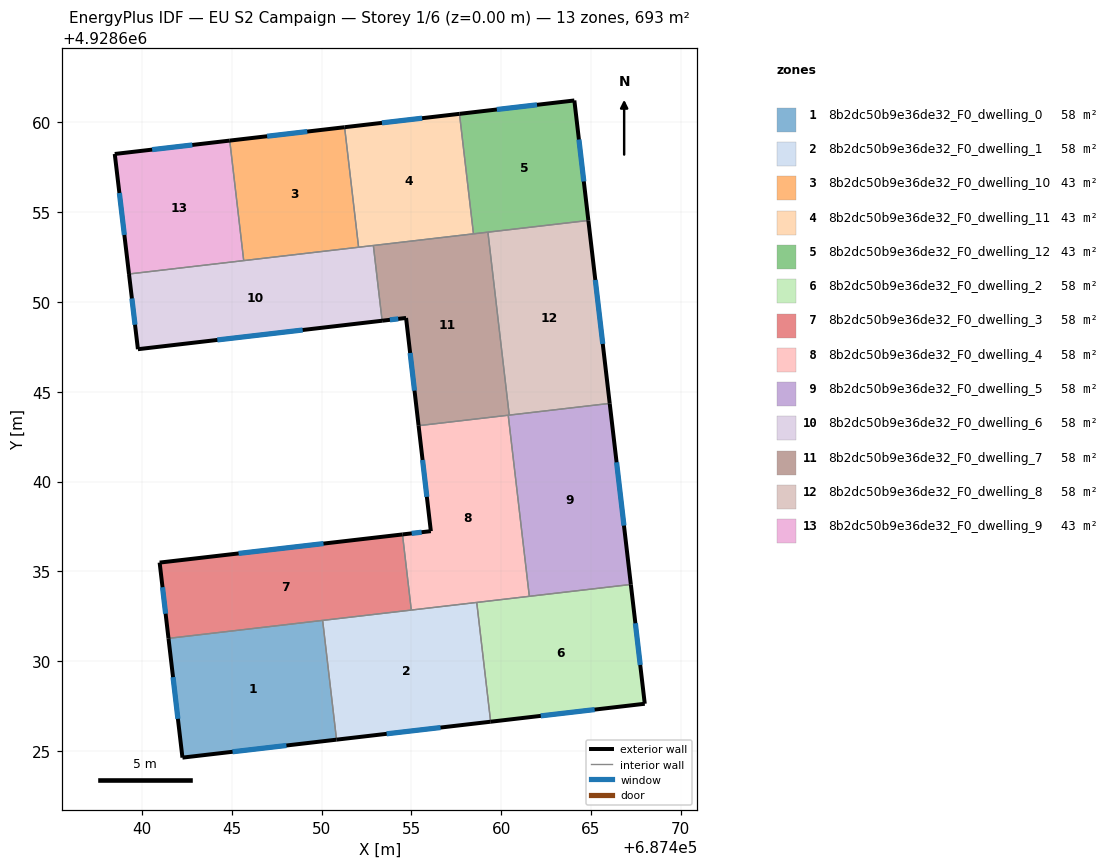
=== STOREY PLAN SPEC (per zone: floor XY polygon, exterior-wall plan segments, windows/doors) ===
zone 1: 8b2dc50b9e36de32_F0_dwelling_0  (57.8 m²)
  floor: (687450.06, 4928632.27) (687450.84, 4928625.63) (687442.26, 4928624.63) (687441.48, 4928631.27)
  exterior wall: (687442.26, 4928624.63) – (687450.84, 4928625.63)  [8.6 m]
    window: (687445.05, 4928624.96) – (687448.05, 4928625.30)  [3.2 m²]
  exterior wall: (687441.48, 4928631.27) – (687442.26, 4928624.63)  [6.7 m]
    window: (687441.73, 4928629.11) – (687442.00, 4928626.79)  [2.5 m²]
  interior walls: 2
zone 2: 8b2dc50b9e36de32_F0_dwelling_1  (57.7 m²)
  floor: (687458.64, 4928633.27) (687459.42, 4928626.63) (687450.84, 4928625.63) (687450.06, 4928632.27)
  exterior wall: (687450.84, 4928625.63) – (687459.42, 4928626.63)  [8.6 m]
    window: (687453.63, 4928625.95) – (687456.63, 4928626.30)  [3.2 m²]
  interior walls: 4
zone 3: 8b2dc50b9e36de32_F0_dwelling_10  (43.3 m²)
  floor: (687451.29, 4928659.73) (687452.06, 4928653.05) (687445.67, 4928652.30) (687444.89, 4928658.98)
  exterior wall: (687451.29, 4928659.73) – (687444.89, 4928658.98)  [6.4 m]
    window: (687449.21, 4928659.49) – (687446.97, 4928659.23)  [2.4 m²]
  interior walls: 3
zone 4: 8b2dc50b9e36de32_F0_dwelling_11  (43.3 m²)
  floor: (687457.68, 4928660.47) (687458.46, 4928653.79) (687452.06, 4928653.05) (687451.29, 4928659.73)
  exterior wall: (687457.68, 4928660.47) – (687451.29, 4928659.73)  [6.4 m]
    window: (687455.60, 4928660.23) – (687453.37, 4928659.97)  [2.4 m²]
  interior walls: 4
zone 5: 8b2dc50b9e36de32_F0_dwelling_12  (43.3 m²)
  floor: (687464.08, 4928661.22) (687464.86, 4928654.54) (687458.46, 4928653.79) (687457.68, 4928660.47)
  exterior wall: (687464.08, 4928661.22) – (687457.68, 4928660.47)  [6.4 m]
    window: (687462.00, 4928660.98) – (687459.76, 4928660.72)  [2.4 m²]
  exterior wall: (687464.86, 4928654.54) – (687464.08, 4928661.22)  [6.7 m]
    window: (687464.60, 4928656.71) – (687464.33, 4928659.05)  [2.5 m²]
  interior walls: 3
zone 6: 8b2dc50b9e36de32_F0_dwelling_2  (57.8 m²)
  floor: (687467.22, 4928634.27) (687468.00, 4928627.63) (687459.42, 4928626.63) (687458.64, 4928633.27)
  exterior wall: (687468.00, 4928627.63) – (687467.22, 4928634.27)  [6.7 m]
    window: (687467.74, 4928629.79) – (687467.47, 4928632.11)  [2.5 m²]
  exterior wall: (687459.42, 4928626.63) – (687468.00, 4928627.63)  [8.6 m]
    window: (687462.21, 4928626.95) – (687465.21, 4928627.30)  [3.2 m²]
  interior walls: 3
zone 7: 8b2dc50b9e36de32_F0_dwelling_3  (57.8 m²)
  floor: (687454.51, 4928637.06) (687455.00, 4928632.84) (687441.48, 4928631.27) (687440.99, 4928635.49)
  exterior wall: (687440.99, 4928635.49) – (687441.48, 4928631.27)  [4.2 m]
    window: (687441.15, 4928634.12) – (687441.32, 4928632.64)  [1.6 m²]
  exterior wall: (687454.51, 4928637.06) – (687440.99, 4928635.49)  [13.6 m]
    window: (687450.11, 4928636.55) – (687445.38, 4928636.00)  [5.0 m²]
  interior walls: 3
zone 8: 8b2dc50b9e36de32_F0_dwelling_4  (57.8 m²)
  floor: (687460.40, 4928643.69) (687461.57, 4928633.61) (687455.00, 4928632.84) (687454.51, 4928637.06) (687456.09, 4928637.24) (687455.40, 4928643.11)
  exterior wall: (687455.40, 4928643.11) – (687456.09, 4928637.24)  [5.9 m]
    window: (687455.63, 4928641.20) – (687455.86, 4928639.15)  [2.2 m²]
  exterior wall: (687456.09, 4928637.24) – (687454.51, 4928637.06)  [1.6 m]
    window: (687455.57, 4928637.18) – (687455.02, 4928637.12)  [0.6 m²]
  interior walls: 5
zone 9: 8b2dc50b9e36de32_F0_dwelling_5  (57.7 m²)
  floor: (687466.05, 4928644.35) (687467.22, 4928634.27) (687461.57, 4928633.61) (687460.40, 4928643.69)
  exterior wall: (687467.22, 4928634.27) – (687466.05, 4928644.35)  [10.2 m]
    window: (687466.84, 4928637.55) – (687466.43, 4928641.07)  [3.7 m²]
  interior walls: 4
zone 10: 8b2dc50b9e36de32_F0_dwelling_6  (57.7 m²)
  floor: (687452.89, 4928653.14) (687453.37, 4928648.95) (687439.78, 4928647.37) (687439.28, 4928651.56)
  exterior wall: (687439.78, 4928647.37) – (687453.37, 4928648.95)  [13.7 m]
    window: (687444.20, 4928647.88) – (687448.95, 4928648.44)  [5.0 m²]
  exterior wall: (687439.28, 4928651.56) – (687439.78, 4928647.37)  [4.2 m]
    window: (687439.44, 4928650.20) – (687439.62, 4928648.73)  [1.5 m²]
  interior walls: 4
zone 11: 8b2dc50b9e36de32_F0_dwelling_7  (57.8 m²)
  floor: (687459.26, 4928653.89) (687460.45, 4928643.70) (687455.40, 4928643.11) (687454.71, 4928649.11) (687453.37, 4928648.95) (687452.89, 4928653.14)
  exterior wall: (687454.71, 4928649.11) – (687455.40, 4928643.11)  [6.0 m]
    window: (687454.93, 4928647.16) – (687455.18, 4928645.06)  [2.2 m²]
  exterior wall: (687453.37, 4928648.95) – (687454.71, 4928649.11)  [1.3 m]
    window: (687453.81, 4928649.00) – (687454.27, 4928649.06)  [0.5 m²]
  interior walls: 6
zone 12: 8b2dc50b9e36de32_F0_dwelling_8  (57.7 m²)
  floor: (687464.86, 4928654.54) (687466.05, 4928644.35) (687460.45, 4928643.70) (687459.26, 4928653.89)
  exterior wall: (687466.05, 4928644.35) – (687464.86, 4928654.54)  [10.3 m]
    window: (687465.66, 4928647.66) – (687465.24, 4928651.22)  [3.8 m²]
  interior walls: 3
zone 13: 8b2dc50b9e36de32_F0_dwelling_9  (43.3 m²)
  floor: (687444.89, 4928658.98) (687445.67, 4928652.30) (687439.28, 4928651.56) (687438.49, 4928658.24)
  exterior wall: (687438.49, 4928658.24) – (687439.28, 4928651.56)  [6.7 m]
    window: (687438.75, 4928656.07) – (687439.02, 4928653.73)  [2.5 m²]
  exterior wall: (687444.89, 4928658.98) – (687438.49, 4928658.24)  [6.4 m]
    window: (687442.81, 4928658.74) – (687440.57, 4928658.48)  [2.4 m²]
  interior walls: 2

=== DERIVED (storey summary) ===
Building: EU S2 Campaign
Storey: 1 of 6  (floor level z = 0.00 m)
Storey gross floor area: 693.0 m²
Zones on this storey: 13
  - 8b2dc50b9e36de32_F0_dwelling_0: floor 57.8 m²; exterior wall 15.3 m (46.0 m²); 2 window(s) 5.6 m²; WWR 12.2%
  - 8b2dc50b9e36de32_F0_dwelling_1: floor 57.7 m²; exterior wall 8.6 m (25.9 m²); 1 window(s) 3.2 m²; WWR 12.2%
  - 8b2dc50b9e36de32_F0_dwelling_10: floor 43.3 m²; exterior wall 6.4 m (19.3 m²); 1 window(s) 2.4 m²; WWR 12.2%
  - 8b2dc50b9e36de32_F0_dwelling_11: floor 43.3 m²; exterior wall 6.4 m (19.3 m²); 1 window(s) 2.4 m²; WWR 12.2%
  - 8b2dc50b9e36de32_F0_dwelling_12: floor 43.3 m²; exterior wall 13.2 m (39.5 m²); 2 window(s) 4.8 m²; WWR 12.2%
  - 8b2dc50b9e36de32_F0_dwelling_2: floor 57.8 m²; exterior wall 15.3 m (46.0 m²); 2 window(s) 5.6 m²; WWR 12.2%
  - 8b2dc50b9e36de32_F0_dwelling_3: floor 57.8 m²; exterior wall 17.9 m (53.6 m²); 2 window(s) 6.5 m²; WWR 12.2%
  - 8b2dc50b9e36de32_F0_dwelling_4: floor 57.8 m²; exterior wall 7.5 m (22.5 m²); 2 window(s) 2.8 m²; WWR 12.2%
  - 8b2dc50b9e36de32_F0_dwelling_5: floor 57.7 m²; exterior wall 10.2 m (30.5 m²); 1 window(s) 3.7 m²; WWR 12.2%
  - 8b2dc50b9e36de32_F0_dwelling_6: floor 57.7 m²; exterior wall 17.9 m (53.7 m²); 2 window(s) 6.6 m²; WWR 12.2%
  - 8b2dc50b9e36de32_F0_dwelling_7: floor 57.8 m²; exterior wall 7.4 m (22.1 m²); 2 window(s) 2.7 m²; WWR 12.2%
  - 8b2dc50b9e36de32_F0_dwelling_8: floor 57.7 m²; exterior wall 10.3 m (30.8 m²); 1 window(s) 3.8 m²; WWR 12.2%
  - 8b2dc50b9e36de32_F0_dwelling_9: floor 43.3 m²; exterior wall 13.2 m (39.5 m²); 2 window(s) 4.8 m²; WWR 12.2%
Zone adjacency (shared interzone walls):
  - 8b2dc50b9e36de32_F0_dwelling_0 ↔ 8b2dc50b9e36de32_F0_dwelling_1
  - 8b2dc50b9e36de32_F0_dwelling_0 ↔ 8b2dc50b9e36de32_F0_dwelling_3
  - 8b2dc50b9e36de32_F0_dwelling_1 ↔ 8b2dc50b9e36de32_F0_dwelling_2
  - 8b2dc50b9e36de32_F0_dwelling_1 ↔ 8b2dc50b9e36de32_F0_dwelling_3
  - 8b2dc50b9e36de32_F0_dwelling_1 ↔ 8b2dc50b9e36de32_F0_dwelling_4
  - 8b2dc50b9e36de32_F0_dwelling_10 ↔ 8b2dc50b9e36de32_F0_dwelling_11
  - 8b2dc50b9e36de32_F0_dwelling_10 ↔ 8b2dc50b9e36de32_F0_dwelling_6
  - 8b2dc50b9e36de32_F0_dwelling_10 ↔ 8b2dc50b9e36de32_F0_dwelling_9
  - 8b2dc50b9e36de32_F0_dwelling_11 ↔ 8b2dc50b9e36de32_F0_dwelling_12
  - 8b2dc50b9e36de32_F0_dwelling_11 ↔ 8b2dc50b9e36de32_F0_dwelling_6
  - 8b2dc50b9e36de32_F0_dwelling_11 ↔ 8b2dc50b9e36de32_F0_dwelling_7
  - 8b2dc50b9e36de32_F0_dwelling_12 ↔ 8b2dc50b9e36de32_F0_dwelling_7
  - 8b2dc50b9e36de32_F0_dwelling_12 ↔ 8b2dc50b9e36de32_F0_dwelling_8
  - 8b2dc50b9e36de32_F0_dwelling_2 ↔ 8b2dc50b9e36de32_F0_dwelling_4
  - 8b2dc50b9e36de32_F0_dwelling_2 ↔ 8b2dc50b9e36de32_F0_dwelling_5
  - 8b2dc50b9e36de32_F0_dwelling_3 ↔ 8b2dc50b9e36de32_F0_dwelling_4
  - 8b2dc50b9e36de32_F0_dwelling_4 ↔ 8b2dc50b9e36de32_F0_dwelling_5
  - 8b2dc50b9e36de32_F0_dwelling_4 ↔ 8b2dc50b9e36de32_F0_dwelling_7
  - 8b2dc50b9e36de32_F0_dwelling_5 ↔ 8b2dc50b9e36de32_F0_dwelling_7
  - 8b2dc50b9e36de32_F0_dwelling_5 ↔ 8b2dc50b9e36de32_F0_dwelling_8
  - 8b2dc50b9e36de32_F0_dwelling_6 ↔ 8b2dc50b9e36de32_F0_dwelling_7
  - 8b2dc50b9e36de32_F0_dwelling_6 ↔ 8b2dc50b9e36de32_F0_dwelling_9
  - 8b2dc50b9e36de32_F0_dwelling_7 ↔ 8b2dc50b9e36de32_F0_dwelling_8